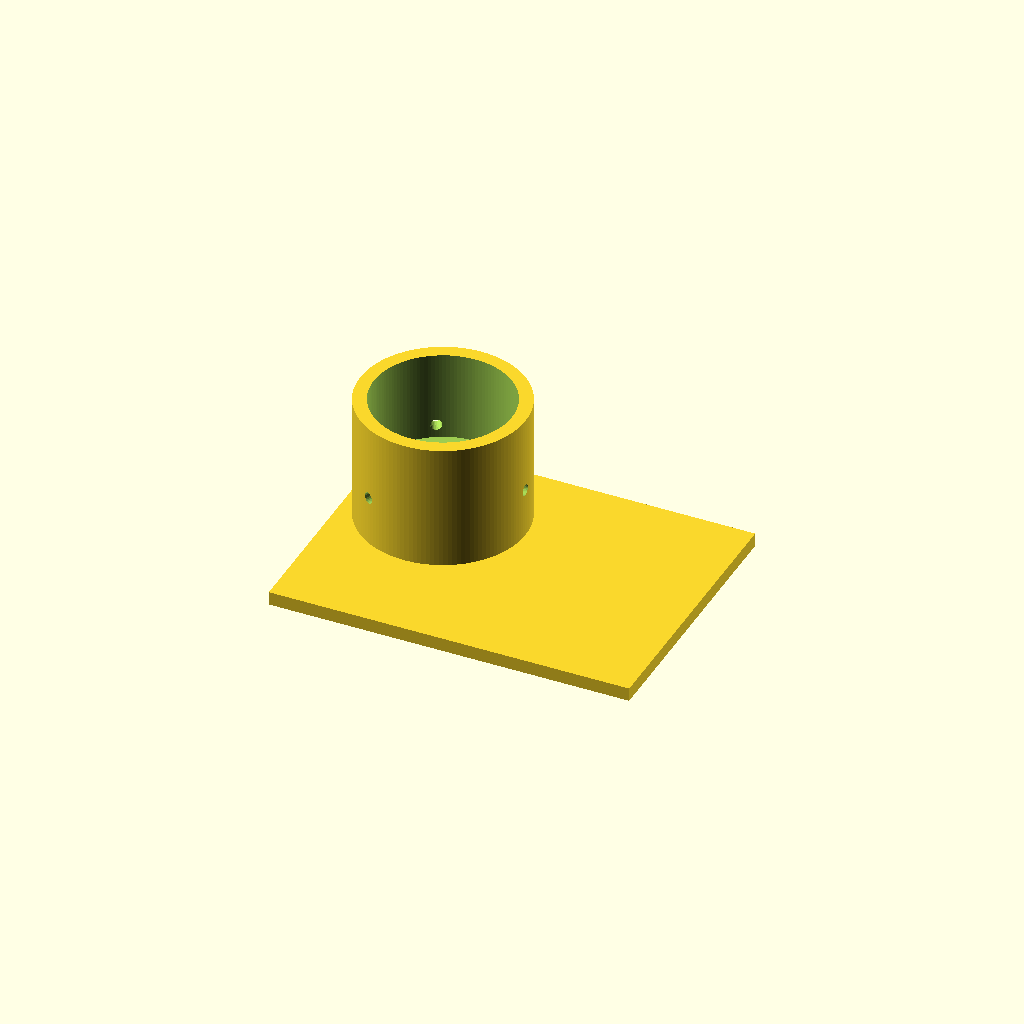
Cell 1: the model at its default parameters.
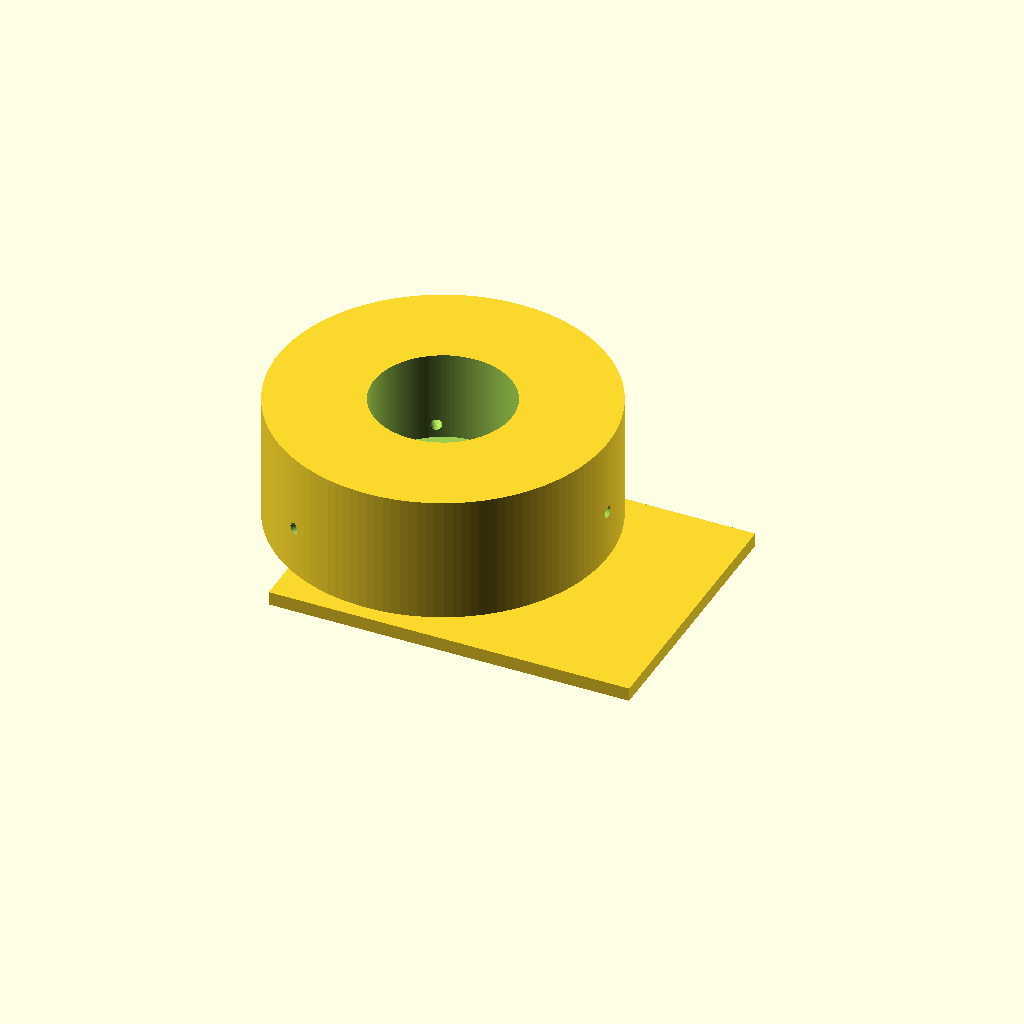
Cell 2: the same model with sleeve_od = 73.2.
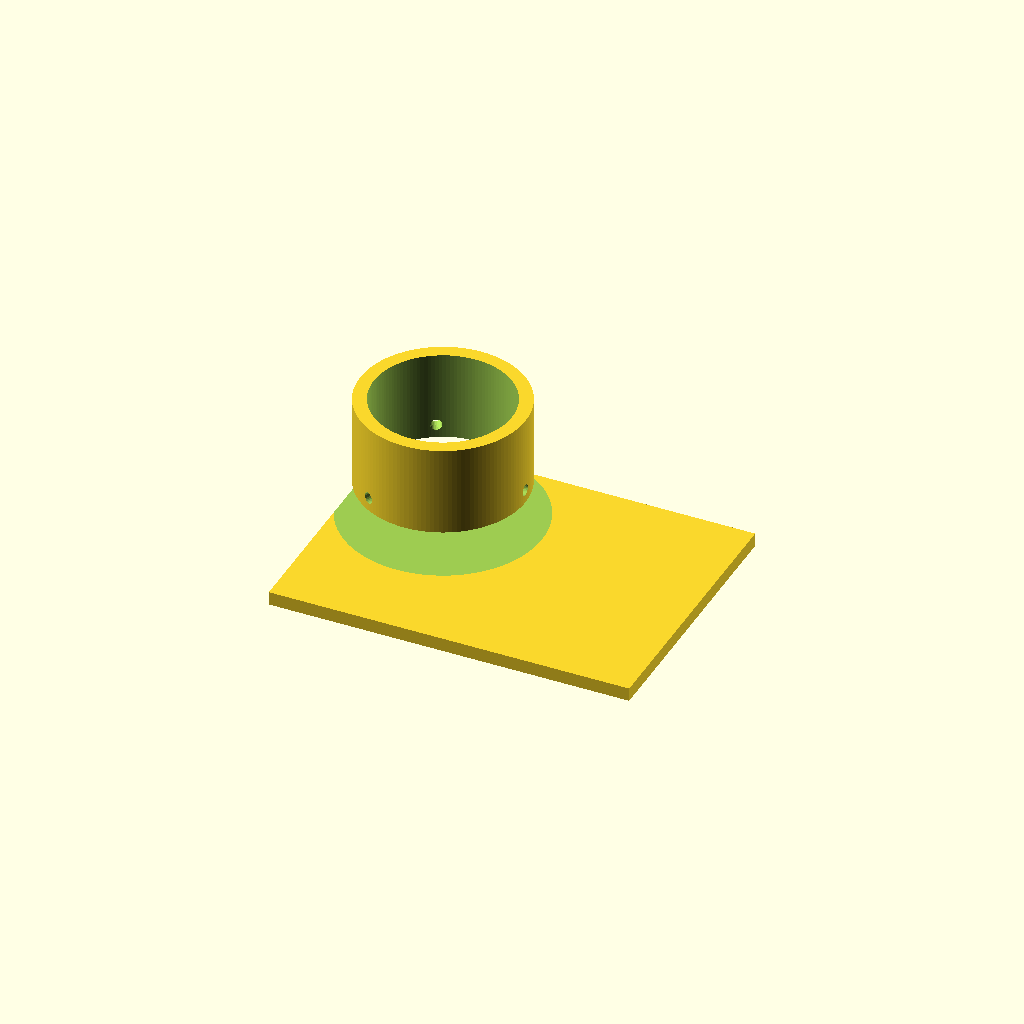
Cell 3 — stop_d set to 44, the other parameters unchanged.
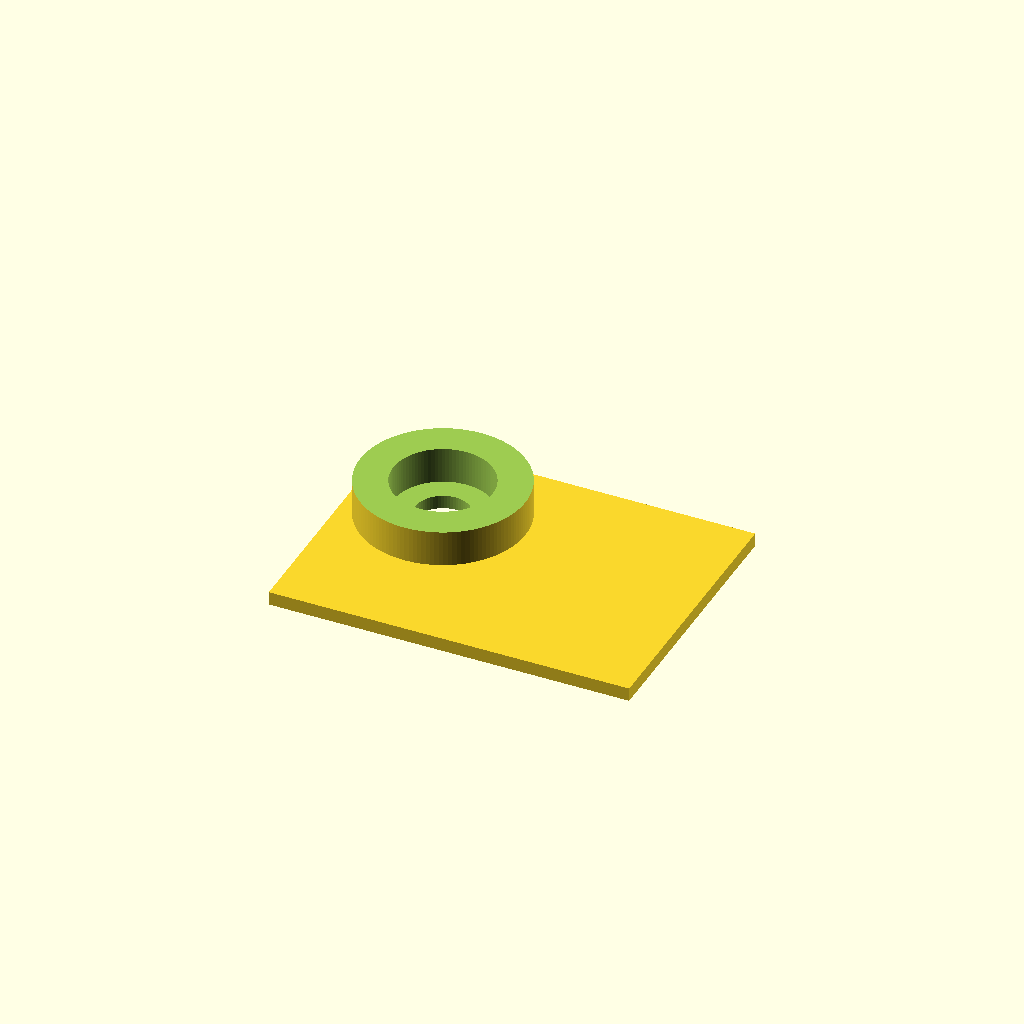
Cell 4: bore_d = 61.2 (everything else at default).
One fixed orthographic camera (rotation 55°, 0°, 25°; colour scheme Cornfield) for every cell.
The OpenSCAD source (bench/heldout/mutants/eyepiece_phone_adapter__screw_holes_at_z_14.scad):
// KNOWN-WRONG PART (must fail): the radial holes are at z = 14 instead of 21
// Phone adapter for a microscope eyepiece with a 30 mm outer diameter
// Category: hardware. A phone plate with an off-centre camera hole and, on the same axis, a sleeve
// that slides over the eyepiece. The sleeve bore steps down to 22 mm near the plate (a stop that
// fixes the camera-to-eyepiece distance); three radial M3 holes take centring screws.
// Print: PLA or PETG, phone side (plate) on the bed, 0.2 mm layers; tap the 2.5 mm holes for M3
// nylon screws. Hold the phone on the plate with rubber bands.
// SPDX-License-Identifier: CERN-OHL-P-2.0

/* [Adapter] */
plate = [80, 60, 3];      // X, Y, thickness [mm], centred on the origin
cam = [-20, 10];          // camera-hole axis
cam_d = 12;
sleeve_od = 36.6;
stop_d = 22;              // bore from z = 3 to 11
stop_top = 11;
bore_d = 30.6;            // bore from z = 11 to the top (30 mm eyepiece + clearance)
sleeve_top = 31;
screw_d = 2.5;            // M3 tapping holes
screw_z = 14;
screw_angles = [0, 120, 240];  // first one points in +X

/* [Hidden] */
eps = 0.01;

difference() {
    union() {
        translate([-plate.x / 2, -plate.y / 2, 0]) cube(plate);
        translate([cam.x, cam.y, plate.z - eps]) cylinder(d = sleeve_od, h = sleeve_top - plate.z + eps, $fn = 128);
    }
    translate([cam.x, cam.y, -1]) cylinder(d = cam_d, h = plate.z + 2, $fn = 64);
    translate([cam.x, cam.y, plate.z - eps]) cylinder(d = stop_d, h = stop_top - plate.z + 2 * eps, $fn = 96);
    translate([cam.x, cam.y, stop_top]) cylinder(d = bore_d, h = sleeve_top - stop_top + 1, $fn = 128);
    for (a = screw_angles)
        translate([cam.x, cam.y, screw_z]) rotate([0, 0, a]) rotate([0, 90, 0])
            cylinder(d = screw_d, h = sleeve_od / 2 + 1, $fn = 24);
}
Parameter table extracted from the source (name, type, default, range or options):
plate: vector, default [80, 60, 3]
cam: vector, default [-20, 10]
cam_d: number, default 12
sleeve_od: number, default 36.6
stop_d: number, default 22
stop_top: number, default 11
bore_d: number, default 30.6
sleeve_top: number, default 31
screw_d: number, default 2.5
screw_z: number, default 14
screw_angles: vector, default [0, 120, 240]
